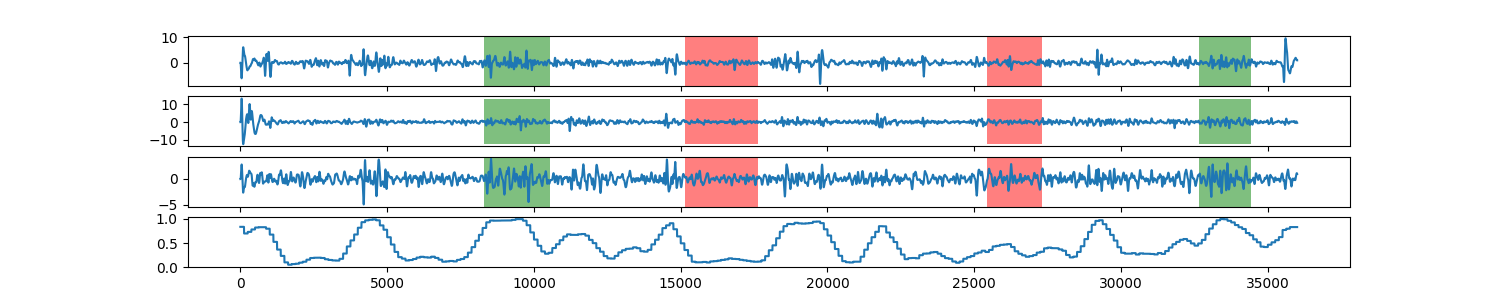

The file beside this chart, header and first rows:
0, 0.832577637148
1, 0.8326
2, 0.8326
3, 0.8326
4, 0.8326
5, 0.8326
6, 0.8326
7, 0.8326
8, 0.8326
9, 0.8326
10, 0.8326
11, 0.8326
12, 0.8326
13, 0.8326
14, 0.8326
15, 0.8326
16, 0.8326
17, 0.8326
18, 0.8326
19, 0.8326
20, 0.8326
21, 0.8326
22, 0.8326
23, 0.8326
24, 0.8326
25, 0.8326
26, 0.8326
27, 0.8326
28, 0.8326
29, 0.8326
30, 0.8326
31, 0.8326
32, 0.8326
33, 0.8326
34, 0.8326
35, 0.8326
36, 0.8326
37, 0.8326
38, 0.8326
39, 0.8326
40, 0.8326
41, 0.8326
42, 0.8326
43, 0.8326
44, 0.8326
45, 0.8326
46, 0.8326
47, 0.8326
48, 0.8326
49, 0.8326
50, 0.8326
51, 0.8326
52, 0.8326
53, 0.8326
54, 0.8326
55, 0.8326
56, 0.8326
57, 0.8326
58, 0.8326
59, 0.8326
60, 0.8326
... 35,939 more rows
